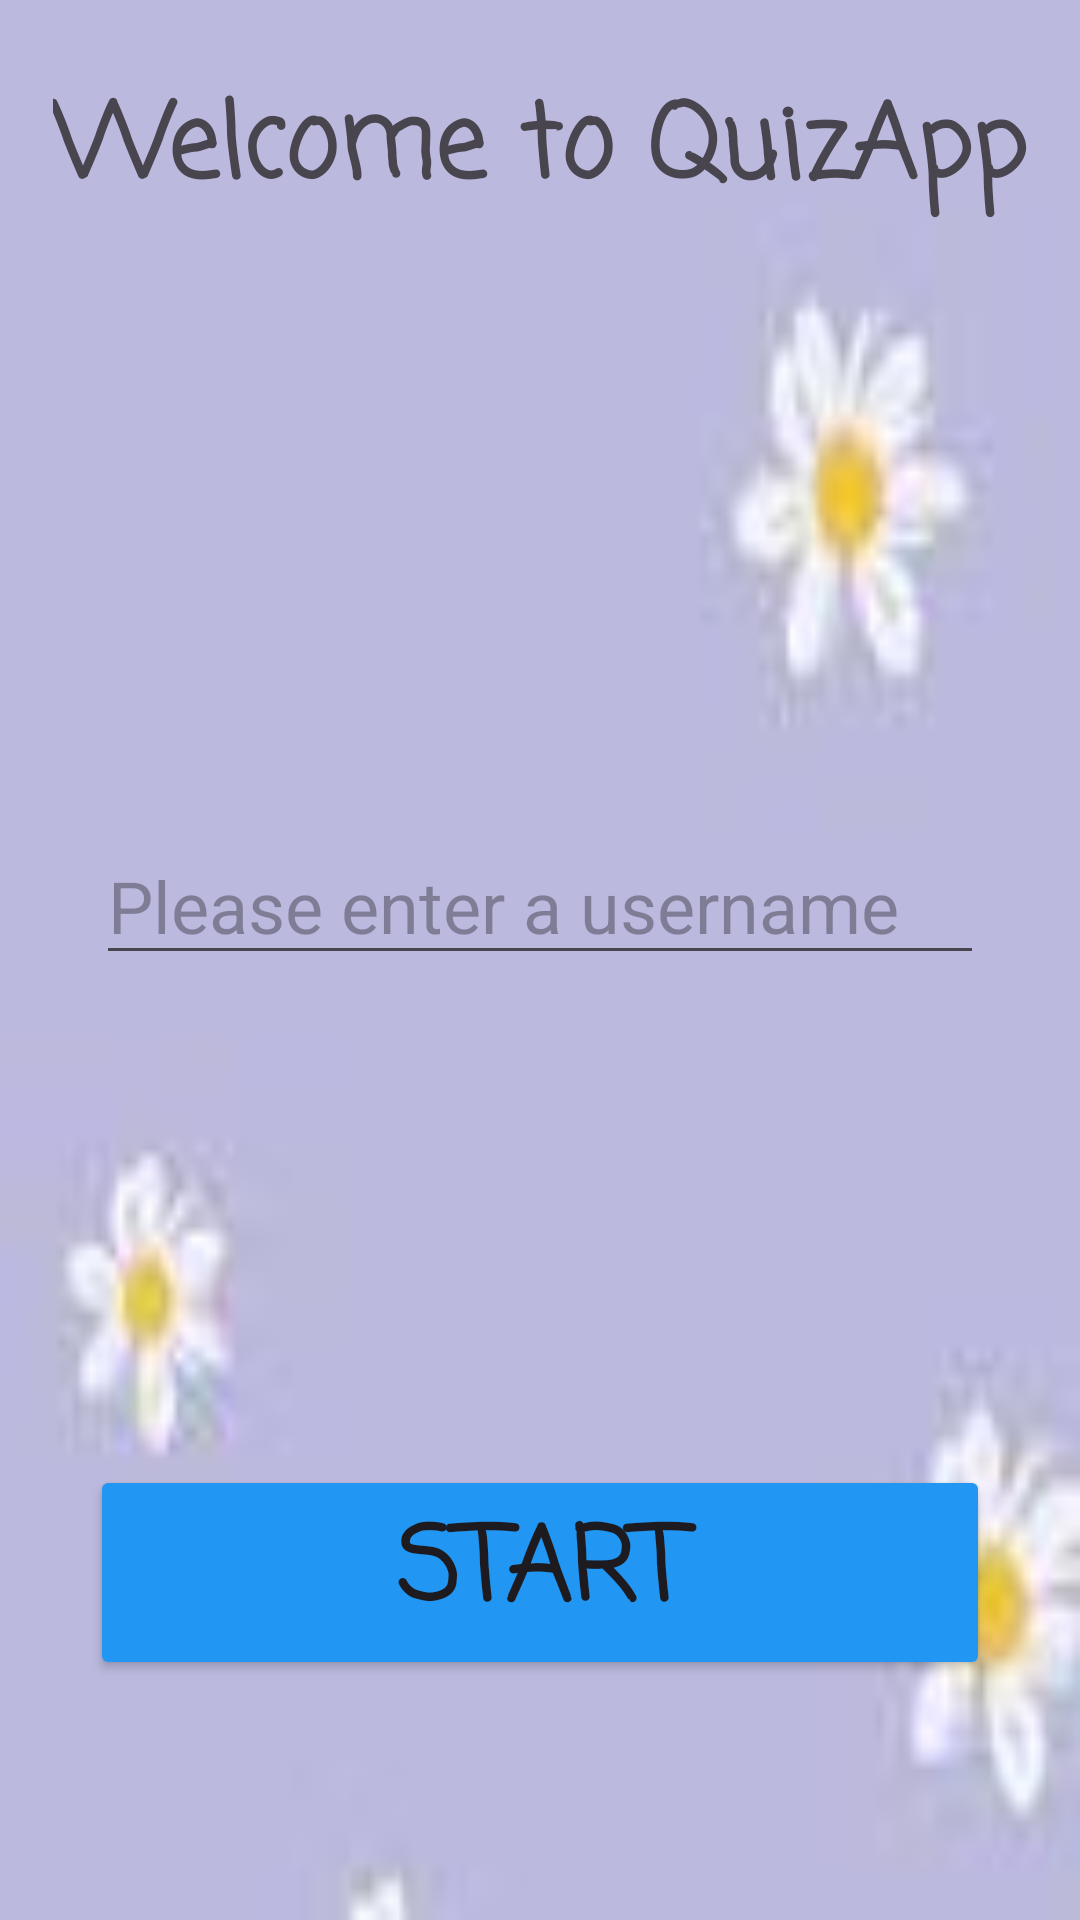

Reconstruct the res/layout file that produces this screen, plus the resources it refers to.
<!-- AndroidManifest.xml: application theme Theme.Myassignment -->
<!-- res/layout/activity_main.xml -->
<?xml version="1.0" encoding="utf-8"?>
<androidx.constraintlayout.widget.ConstraintLayout xmlns:android="http://schemas.android.com/apk/res/android"
    xmlns:app="http://schemas.android.com/apk/res-auto"
    xmlns:tools="http://schemas.android.com/tools"
    android:id="@+id/main"
    android:layout_width="match_parent"
    android:layout_height="match_parent"
    tools:context=".MainActivity" >

    <androidx.constraintlayout.widget.ConstraintLayout
        android:layout_width="0dp"
        android:layout_height="0dp"
        app:layout_constraintBottom_toBottomOf="parent"
        app:layout_constraintEnd_toEndOf="parent"
        app:layout_constraintHorizontal_bias="0.0"
        app:layout_constraintStart_toStartOf="parent"
        app:layout_constraintTop_toTopOf="parent"
        app:layout_constraintVertical_bias="0.0">

        <ImageView
            android:id="@+id/imageView"
            android:layout_width="0dp"
            android:layout_height="0dp"
            android:scaleType="fitXY"
            app:layout_constraintBottom_toBottomOf="parent"
            app:layout_constraintEnd_toEndOf="parent"
            app:layout_constraintHorizontal_bias="0.0"
            app:layout_constraintStart_toStartOf="parent"
            app:layout_constraintTop_toTopOf="parent"
            app:layout_constraintVertical_bias="0.0"
            app:srcCompat="@drawable/download" />

        <TextView
            android:id="@+id/tvMainMenuTitle"
            android:layout_width="wrap_content"
            android:layout_height="wrap_content"
            android:layout_marginTop="24dp"
            android:fontFamily="casual"
            android:text="Welcome to QuizApp"
            android:textSize="34sp"
            android:textStyle="bold"
            app:layout_constraintEnd_toEndOf="parent"
            app:layout_constraintStart_toStartOf="parent"
            app:layout_constraintTop_toTopOf="@+id/imageView" />

        <EditText
            android:id="@+id/edtUsername"
            android:layout_width="0dp"
            android:layout_height="wrap_content"
            android:layout_marginStart="32dp"
            android:layout_marginTop="200dp"
            android:layout_marginEnd="32dp"
            android:ems="10"
            android:hint="Please enter a username"
            android:inputType="text"
            android:textSize="24sp"
            app:layout_constraintEnd_toEndOf="parent"
            app:layout_constraintStart_toStartOf="parent"
            app:layout_constraintTop_toBottomOf="@+id/tvMainMenuTitle" />

        <Button
            android:id="@+id/btnStartQuiz"
            android:layout_width="0dp"
            android:layout_height="wrap_content"
            android:layout_marginStart="30dp"
            android:layout_marginEnd="30dp"
            android:layout_marginBottom="80dp"
            android:backgroundTint="#2196F3"
            android:fontFamily="casual"
            android:text="Start"
            android:textSize="34sp"
            android:textStyle="bold"
            app:layout_constraintBottom_toBottomOf="parent"
            app:layout_constraintEnd_toEndOf="parent"
            app:layout_constraintStart_toStartOf="parent" />

    </androidx.constraintlayout.widget.ConstraintLayout>
</androidx.constraintlayout.widget.ConstraintLayout>
<!-- resources referenced by this layout -->
<resources>
  <!-- drawable download: jpg bitmap (drawable, 1223 bytes) -->
  <style name="Theme.Myassignment" parent="Base.Theme.Myassignment" />
  <style name="Base.Theme.Myassignment" parent="Theme.Material3.DayNight.NoActionBar">
          
          
      </style>
</resources>
